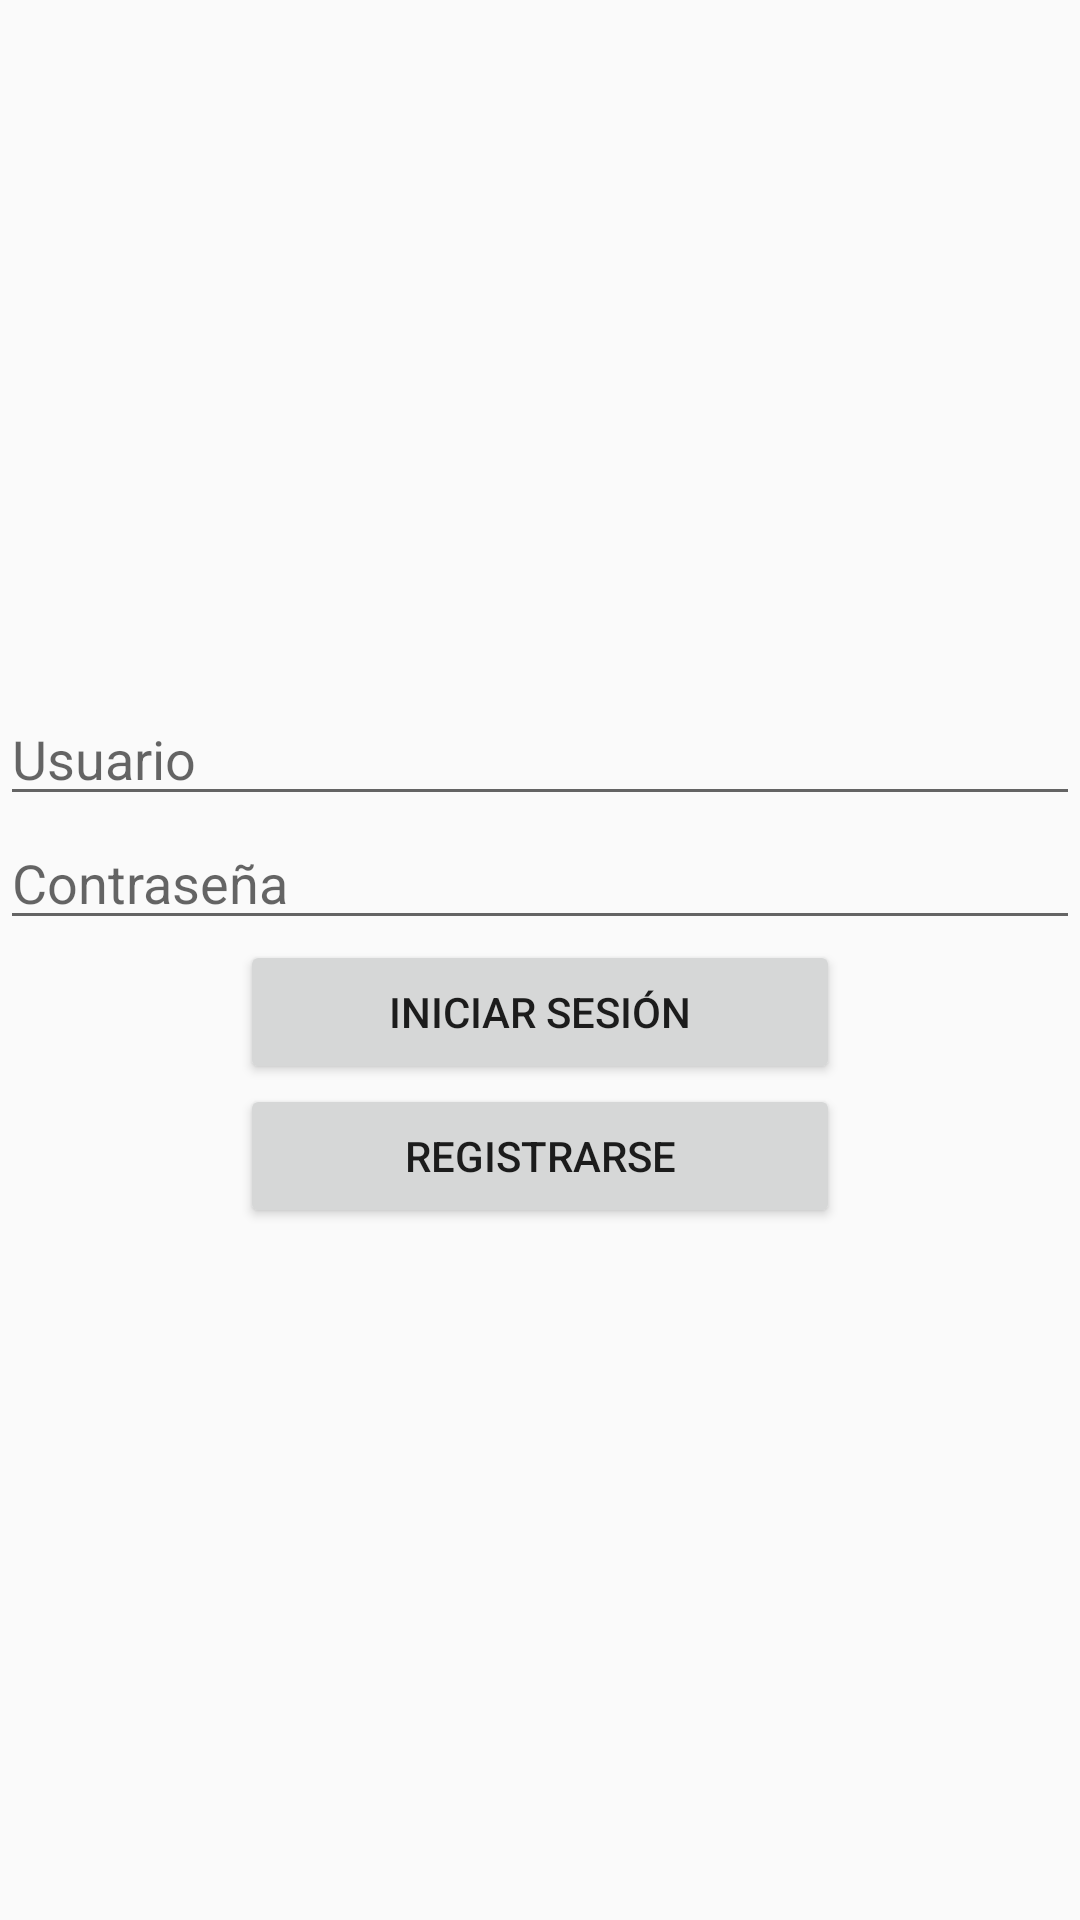

Reconstruct the res/layout file that produces this screen, plus the resources it refers to.
<!-- AndroidManifest.xml: application theme Theme.Mediconline -->
<!-- res/layout/activity_login.xml -->
<?xml version="1.0" encoding="utf-8"?>
<LinearLayout xmlns:android="http://schemas.android.com/apk/res/android"
    xmlns:app="http://schemas.android.com/apk/res-auto"
    xmlns:tools="http://schemas.android.com/tools"
    android:layout_width="match_parent"
    android:layout_height="match_parent"
    android:orientation="vertical"
    android:gravity="center"
    tools:context=".Login">

    <EditText
        android:id="@+id/txtUsuario"
        android:layout_width="match_parent"
        android:layout_height="wrap_content"
        android:ems="10"
        android:inputType="textPersonName"
        android:hint="Usuario" />

    <EditText
        android:id="@+id/txtClave"
        android:layout_width="match_parent"
        android:layout_height="wrap_content"
        android:ems="10"
        android:inputType="textPersonName"
        android:hint="Contraseña" />

    <Button
        android:id="@+id/btnLogin"
        android:layout_width="200dp"
        android:layout_height="wrap_content"
        android:onClick="iniciarSesion"
        android:text="Iniciar Sesión" />

    <Button
        android:id="@+id/btnRegistro"
        android:layout_width="200dp"
        android:layout_height="wrap_content"
        android:onClick="registrarse"
        android:text="Registrarse" />
</LinearLayout>
<!-- resources referenced by this layout -->
<resources>
  <style name="Theme.Mediconline" parent="Theme.AppCompat.Light.DarkActionBar">
          
          <item name="colorPrimary">#e15b49</item>
          <item name="colorPrimaryDark">#e15b49</item>
          <item name="colorAccent">#64798a</item>
      </style>
</resources>
